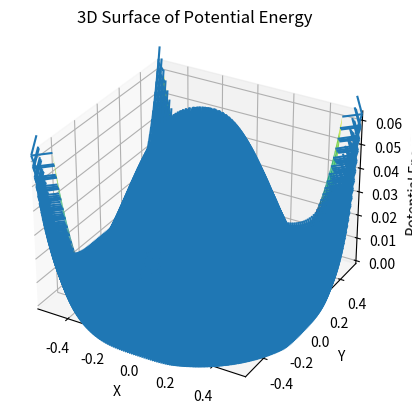

Write the Python code that produced this figure.
import numpy as np
import matplotlib.pyplot as plt
from mpl_toolkits.mplot3d import Axes3D

# Define the potential energy function
def potential(x, y):
    return (x**2 + y**2 - 0.25)**2
def potentialx(x, y):
    return 4*x*(x**2 + y**2 - 0.25)**2
def potentialy(x, y):
    return 4*y*(x**2 + y**2 - 0.25)**2

# Define the range of x and y values
x = np.linspace(-0.5, 0.5, 100)
y = np.linspace(-0.5, 0.5, 100)

# Create a grid of (x, y) values
X, Y = np.meshgrid(x, y)

# Calculate the potential energy values for each (x, y) pair
Z = potential(X, Y)
Zx = potentialx(X, Y)
Zy = potentialy(X, Y)

# Plot the potential energy surface
fig = plt.figure()
ax = fig.add_subplot(111, projection='3d')
ax.plot_surface(X, Y, Z, cmap='viridis')

# Add the gradient vectors
ax.quiver(X, Y, Z, Zx, Zy, 0, length=0.1, normalize=True)

# Set labels and title
ax.set_xlabel('X')
ax.set_ylabel('Y')
ax.set_zlabel('Potential Energy')
ax.set_title('3D Surface of Potential Energy')

plt.show()





